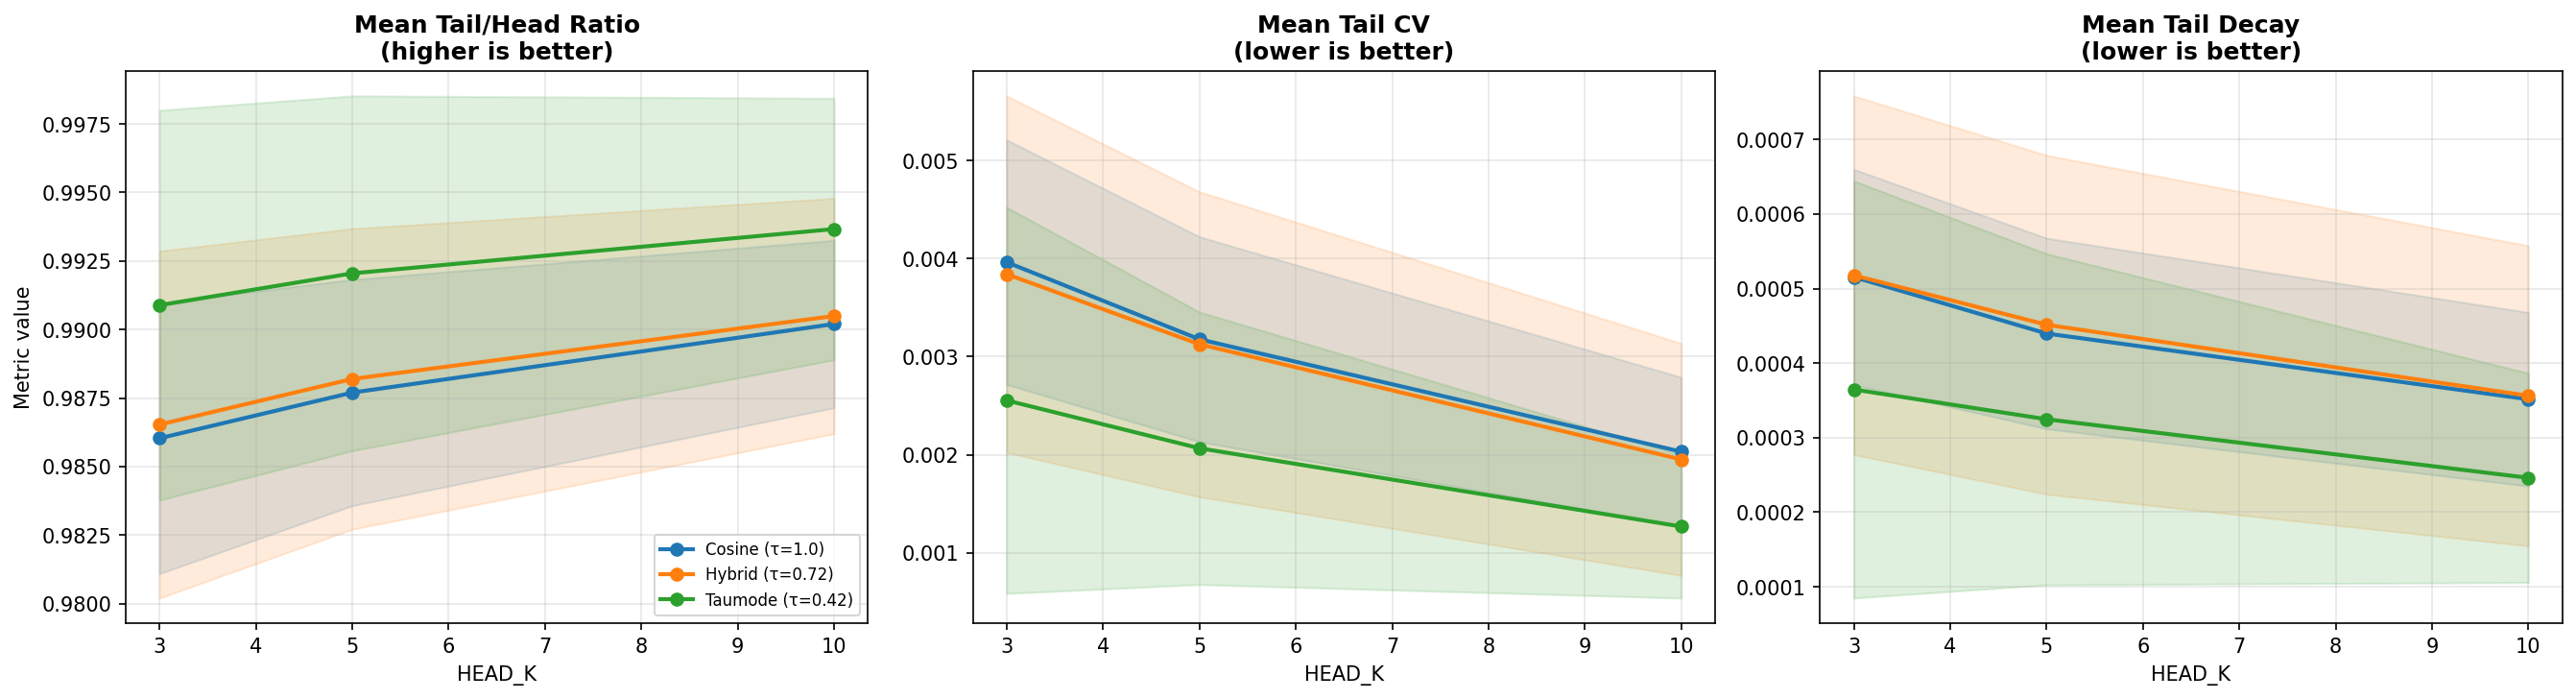

Source data for this figure (header and first rows):
head_k, query_id, query_text, tau_method, head_mean, tail_mean, tail_std, tail_to_head_ratio, tail_cv, tail_decay_rate, n_tail_items, total_items
3, 1, insecure default permissions in containe…, Cosine (τ=1.0), 0.8698, 0.8541, 0.003224, 0.9819, 0.003774, 0.000620, 22, 25
3, 1, insecure default permissions in containe…, Hybrid (τ=0.72), 0.9062, 0.8946, 0.002421, 0.9872, 0.002707, 0.000457, 22, 25
3, 1, insecure default permissions in containe…, Taumode (τ=0.42), 0.9453, 0.9385, 0.001409, 0.9928, 0.001502, 0.000264, 22, 25
3, 2, prototype pollution in Node.js configura…, Cosine (τ=1.0), 0.8617, 0.849, 0.003437, 0.9853, 0.004049, 0.000569, 22, 25
3, 2, prototype pollution in Node.js configura…, Hybrid (τ=0.72), 0.9003, 0.8909, 0.002670, 0.9895, 0.002997, 0.000444, 22, 25
3, 2, prototype pollution in Node.js configura…, Taumode (τ=0.42), 0.9417, 0.9362, 0.001554, 0.9942, 0.001659, 0.000263, 22, 25
3, 3, sandbox escape in browser extension mess…, Cosine (τ=1.0), 0.8881, 0.8774, 0.002320, 0.988, 0.002645, 0.000359, 22, 25
3, 3, sandbox escape in browser extension mess…, Hybrid (τ=0.72), 0.897, 0.8907, 0.002639, 0.993, 0.002963, 0.000379, 22, 25
3, 3, sandbox escape in browser extension mess…, Taumode (τ=0.42), 0.9369, 0.9313, 0.002275, 0.994, 0.002442, 0.000320, 22, 25
3, 4, integer overflow leading to heap corrupt…, Cosine (τ=1.0), 0.7724, 0.7463, 0.004624, 0.9661, 0.006197, 0.000838, 22, 25
3, 4, integer overflow leading to heap corrupt…, Hybrid (τ=0.72), 0.8361, 0.8155, 0.003908, 0.9754, 0.004792, 0.000719, 22, 25
3, 4, integer overflow leading to heap corrupt…, Taumode (τ=0.42), 0.9044, 0.8923, 0.002297, 0.9867, 0.002574, 0.000423, 22, 25
3, 5, improper input validation in SAML assert…, Cosine (τ=1.0), 0.8245, 0.813, 0.002998, 0.986, 0.003688, 0.000567, 22, 25
3, 5, improper input validation in SAML assert…, Hybrid (τ=0.72), 0.8728, 0.864, 0.002374, 0.99, 0.002748, 0.000397, 22, 25
3, 5, improper input validation in SAML assert…, Taumode (τ=0.42), 0.9257, 0.9206, 0.001389, 0.9945, 0.001509, 0.000238, 22, 25
3, 6, authentication bypass via JWT token mani…, Cosine (τ=1.0), 0.8964, 0.8869, 0.001917, 0.9894, 0.002162, 0.000376, 22, 25
3, 6, authentication bypass via JWT token mani…, Hybrid (τ=0.72), 0.9118, 0.9052, 0.001461, 0.9928, 0.001614, 0.000270, 22, 25
3, 6, authentication bypass via JWT token mani…, Taumode (τ=0.42), 0.9438, 0.934, 0.001874, 0.9897, 0.002007, 0.000334, 22, 25
3, 7, denial of service via malformed network …, Cosine (τ=1.0), 0.8405, 0.8344, 0.001869, 0.9927, 0.002239, 0.000313, 22, 25
3, 7, denial of service via malformed network …, Hybrid (τ=0.72), 0.8851, 0.8807, 0.001347, 0.995, 0.001529, 0.000227, 22, 25
3, 7, denial of service via malformed network …, Taumode (τ=0.42), 0.9329, 0.9303, 0.000779, 0.9972, 0.000837, 0.000129, 22, 25
3, 8, arbitrary file upload leading to remote …, Cosine (τ=1.0), 0.8202, 0.8101, 0.003671, 0.9876, 0.004531, 0.000534, 22, 25
3, 8, arbitrary file upload leading to remote …, Hybrid (τ=0.72), 0.8502, 0.8343, 0.004178, 0.9813, 0.005008, 0.000710, 22, 25
3, 8, arbitrary file upload leading to remote …, Taumode (τ=0.42), 0.9067, 0.8974, 0.002726, 0.9898, 0.003038, 0.000403, 22, 25
3, 9, OS command injection in diagnostic CGI s…, Cosine (τ=1.0), 0.8709, 0.8627, 0.002299, 0.9906, 0.002665, 0.000317, 22, 25
3, 9, OS command injection in diagnostic CGI s…, Hybrid (τ=0.72), 0.907, 0.9009, 0.001754, 0.9933, 0.001947, 0.000233, 22, 25
3, 9, OS command injection in diagnostic CGI s…, Taumode (τ=0.42), 0.9456, 0.9421, 0.001015, 0.9963, 0.001077, 0.000137, 22, 25
3, 10, buffer underflow in font parsing compone…, Cosine (τ=1.0), 0.7791, 0.7684, 0.002806, 0.9863, 0.003652, 0.000493, 22, 25
3, 10, buffer underflow in font parsing compone…, Hybrid (τ=0.72), 0.8233, 0.8146, 0.003160, 0.9894, 0.003879, 0.000449, 22, 25
3, 10, buffer underflow in font parsing compone…, Taumode (τ=0.42), 0.8928, 0.887, 0.001664, 0.9935, 0.001876, 0.000304, 22, 25
3, 11, memory disclosure via uninitialized stac…, Cosine (τ=1.0), 0.8642, 0.8577, 0.002274, 0.9925, 0.002651, 0.000346, 22, 25
3, 11, memory disclosure via uninitialized stac…, Hybrid (τ=0.72), 0.8909, 0.8752, 0.004047, 0.9823, 0.004625, 0.000566, 22, 25
3, 11, memory disclosure via uninitialized stac…, Taumode (τ=0.42), 0.9323, 0.9207, 0.003100, 0.9875, 0.003367, 0.000474, 22, 25
3, 12, sensitive information disclosure in clou…, Cosine (τ=1.0), 0.8403, 0.8292, 0.003847, 0.9869, 0.004639, 0.000539, 22, 25
3, 12, sensitive information disclosure in clou…, Hybrid (τ=0.72), 0.8849, 0.8769, 0.002796, 0.9911, 0.003189, 0.000396, 22, 25
3, 12, sensitive information disclosure in clou…, Taumode (τ=0.42), 0.9327, 0.9281, 0.001664, 0.9951, 0.001793, 0.000240, 22, 25
3, 13, remote code execution in ERP web compone…, Cosine (τ=1.0), 0.8447, 0.8328, 0.002950, 0.9858, 0.003543, 0.000431, 22, 25
3, 13, remote code execution in ERP web compone…, Hybrid (τ=0.72), 0.8571, 0.8418, 0.004648, 0.9821, 0.005522, 0.000723, 22, 25
3, 13, remote code execution in ERP web compone…, Taumode (τ=0.42), 0.9104, 0.9013, 0.002998, 0.99, 0.003326, 0.000478, 22, 25
3, 14, insecure direct object reference IDOR in…, Cosine (τ=1.0), 0.8394, 0.8285, 0.002642, 0.9869, 0.003189, 0.000463, 22, 25
3, 14, insecure direct object reference IDOR in…, Hybrid (τ=0.72), 0.8804, 0.8741, 0.002275, 0.9929, 0.002602, 0.000280, 22, 25
3, 14, insecure direct object reference IDOR in…, Taumode (τ=0.42), 0.93, 0.9263, 0.001322, 0.9959, 0.001427, 0.000170, 22, 25
3, 15, unsafe deserialization in Java RMI servi…, Cosine (τ=1.0), 0.8119, 0.803, 0.003545, 0.989, 0.004414, 0.000580, 22, 25
3, 15, unsafe deserialization in Java RMI servi…, Hybrid (τ=0.72), 0.8488, 0.8359, 0.003257, 0.9847, 0.003896, 0.000514, 22, 25
3, 15, unsafe deserialization in Java RMI servi…, Taumode (τ=0.42), 0.9078, 0.898, 0.001997, 0.9892, 0.002224, 0.000322, 22, 25
3, 16, cross-site request forgery CSRF in admin…, Cosine (τ=1.0), 0.87, 0.8529, 0.003659, 0.9803, 0.004290, 0.000569, 22, 25
3, 16, cross-site request forgery CSRF in admin…, Hybrid (τ=0.72), 0.8731, 0.8592, 0.004528, 0.9841, 0.005270, 0.000654, 22, 25
3, 16, cross-site request forgery CSRF in admin…, Taumode (τ=0.42), 0.9178, 0.9086, 0.003978, 0.99, 0.004378, 0.000586, 22, 25
3, 17, null pointer dereference in Bluetooth se…, Cosine (τ=1.0), 0.8176, 0.8045, 0.004507, 0.9839, 0.005602, 0.000634, 22, 25
3, 17, null pointer dereference in Bluetooth se…, Hybrid (τ=0.72), 0.8363, 0.8255, 0.002875, 0.9871, 0.003483, 0.000488, 22, 25
3, 17, null pointer dereference in Bluetooth se…, Taumode (τ=0.42), 0.8973, 0.8875, 0.003613, 0.9891, 0.004071, 0.000536, 22, 25
3, 18, host header injection in password reset …, Cosine (τ=1.0), 0.8586, 0.8468, 0.003546, 0.9862, 0.004187, 0.000576, 22, 25
3, 18, host header injection in password reset …, Hybrid (τ=0.72), 0.8982, 0.8892, 0.002760, 0.99, 0.003104, 0.000423, 22, 25
3, 18, host header injection in password reset …, Taumode (τ=0.42), 0.9406, 0.9353, 0.001612, 0.9944, 0.001723, 0.000248, 22, 25
3, 19, double free vulnerability in archive ext…, Cosine (τ=1.0), 0.8734, 0.8608, 0.002944, 0.9855, 0.003420, 0.000421, 22, 25
3, 19, double free vulnerability in archive ext…, Hybrid (τ=0.72), 0.8882, 0.8774, 0.003433, 0.9878, 0.003913, 0.000552, 22, 25
3, 19, double free vulnerability in archive ext…, Taumode (τ=0.42), 0.9321, 0.924, 0.002359, 0.9914, 0.002553, 0.000396, 22, 25
3, 20, SQL injection in login endpoint, Cosine (τ=1.0), 0.8175, 0.8023, 0.004443, 0.9814, 0.005537, 0.000627, 22, 25
3, 20, SQL injection in login endpoint, Hybrid (τ=0.72), 0.8541, 0.8384, 0.003866, 0.9815, 0.004611, 0.000603, 22, 25
3, 20, SQL injection in login endpoint, Taumode (τ=0.42), 0.9057, 0.8979, 0.002288, 0.9913, 0.002548, 0.000364, 22, 25
... 390 more rows
